Photos from the image-classification dataset "patches" in the GitHub repository AlbertoPresta/Thesis. Its 28 classes are: Amandinea punctata, Arthonia radiata, Caloplaca cerina, Candelariella reflexa, Candelariella xanthostigma, Chrysothrix candelaris, Diploicia canescens, Flavoparmelia caperata, Gyalolechia flavorubescens, Hyperphyscia adglutinata, Lecanora argentata, Lecanora carpinea, Lecanora chlarotera, Lecidella elaeochroma, Melanelixia glabratula, Parmotrema chinense, Pertusaria amara, Pertusaria pertusa, Phaeophyscia orbicularis, Physcia biziana, Physconia grisea, Punctelia subrudecta, Ramalina farinacea, Ramalina fastigiata, Xanthomendoza fallax, Xanthomendoza fulva, flavoparmenia soredians, rinodina sophonens.

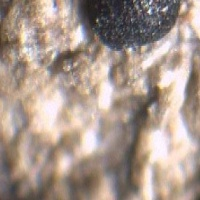
Label: Amandinea punctata

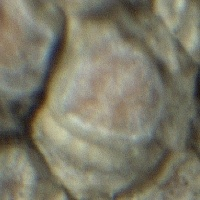
Label: Lecanora carpinea

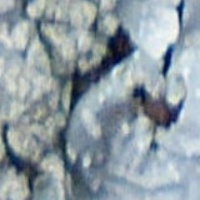
Label: Punctelia subrudecta

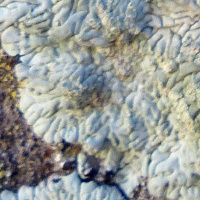
Label: Diploicia canescens

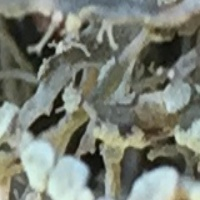
Label: Ramalina farinacea

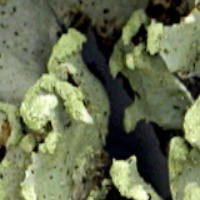
Label: Parmotrema chinense
